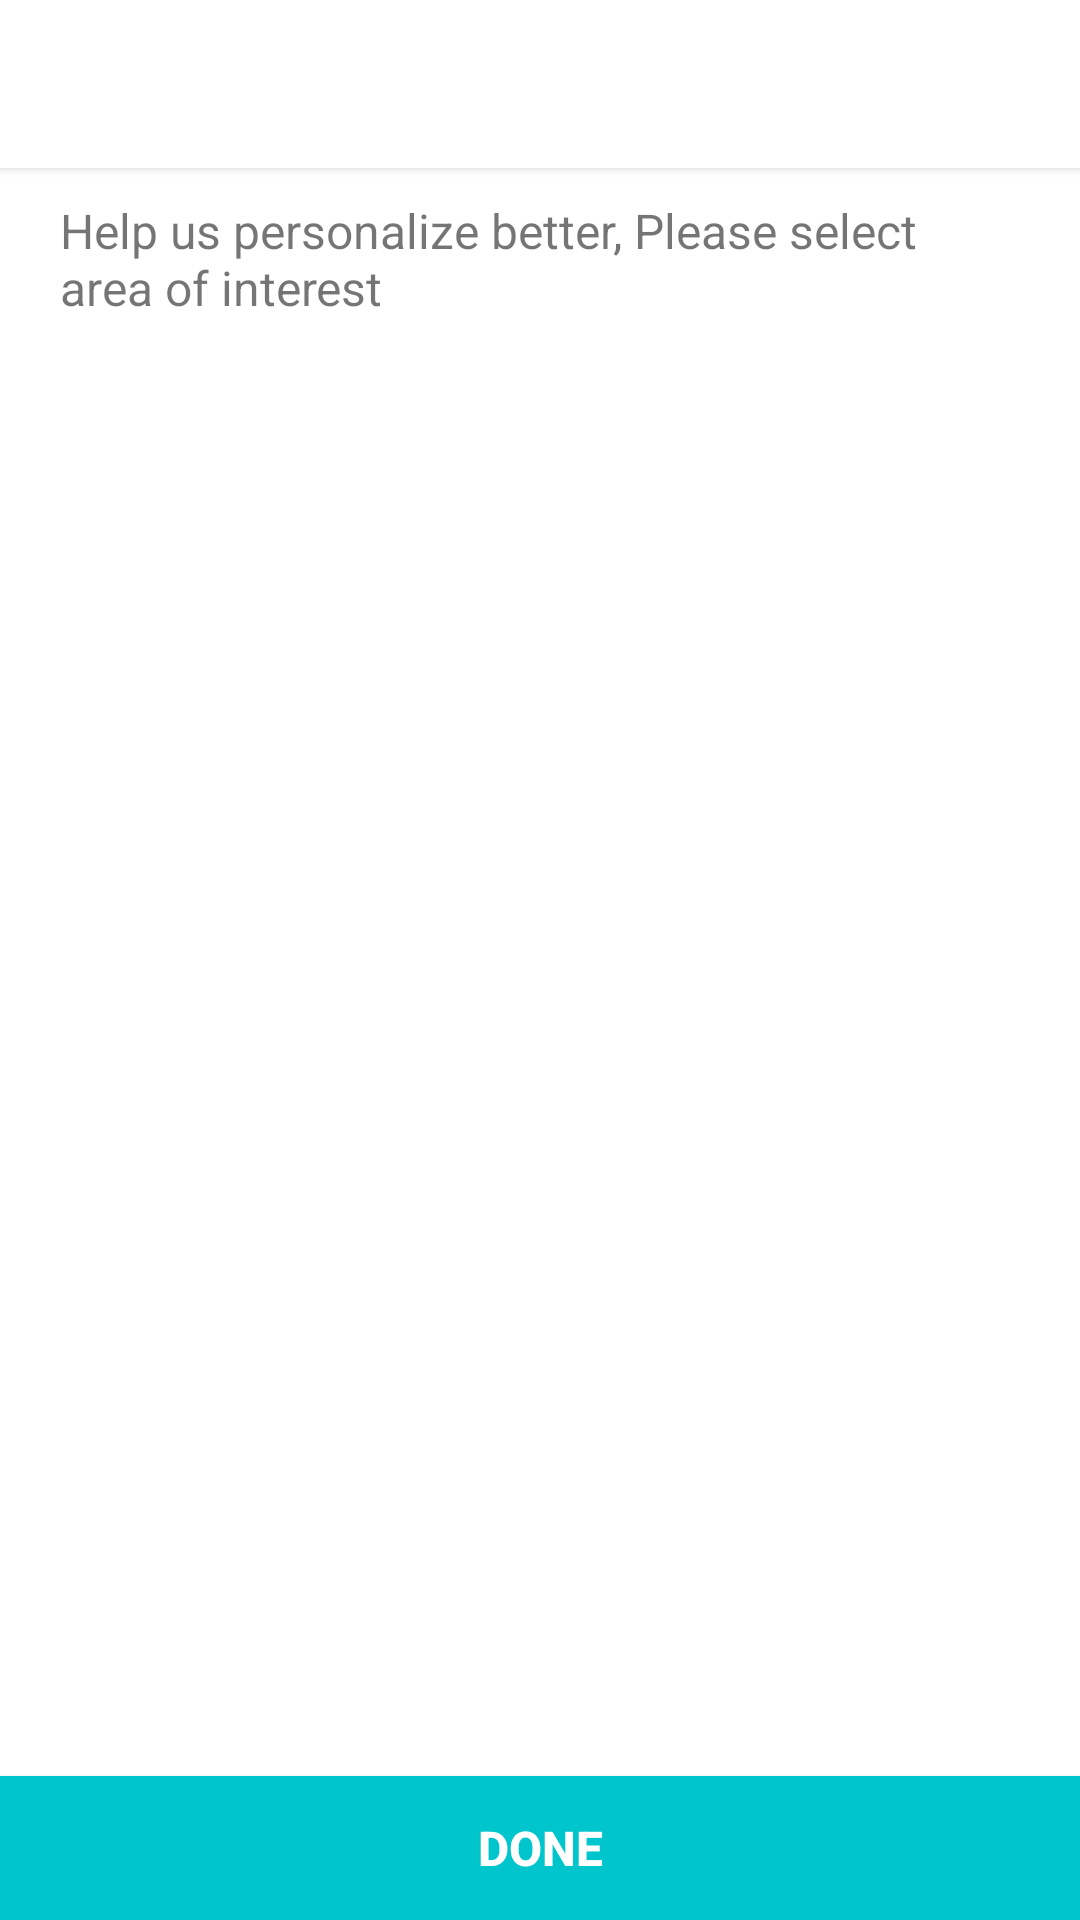

This screen was rendered from an Android layout file. Write that file and the resources it references.
<!-- AndroidManifest.xml: application theme AppTheme -->
<!-- res/layout/activity_category_recommendation.xml -->
<?xml version="1.0" encoding="utf-8"?>
<RelativeLayout xmlns:android="http://schemas.android.com/apk/res/android"
    xmlns:app="http://schemas.android.com/apk/res-auto"
    xmlns:tools="http://schemas.android.com/tools"
    android:layout_width="match_parent"
    android:layout_height="match_parent"
    android:background="@android:color/white"
    tools:context=".presentation.view.recommendation.CategoryRecommendationActivity">

    <androidx.appcompat.widget.Toolbar
        android:id="@+id/toolbar"
        android:layout_width="match_parent"
        android:layout_height="wrap_content"
        android:layout_alignParentStart="true"
        android:elevation="2dp"
        app:titleTextColor="@color/dark_teal"
        app:theme="@style/ThemeOverlay.AppCompat.Dark.ActionBar"
        android:background="@android:color/white" />

    <androidx.appcompat.widget.AppCompatTextView
        android:id="@+id/tv_recommendation_description"
        android:layout_width="wrap_content"
        android:layout_height="wrap_content"
        android:layout_marginTop="10dp"
        android:paddingLeft="20dp"
        android:paddingRight="20dp"
        android:layout_below="@+id/toolbar"
        android:text="@string/text_recommendation_description"
        android:textSize="16sp" />

    <androidx.recyclerview.widget.RecyclerView
        android:id="@+id/rv_recommendation"
        android:layout_width="match_parent"
        android:layout_height="wrap_content"
        android:layout_above="@+id/btn_recommendation_done"
        android:layout_below="@+id/tv_recommendation_description"
        android:layout_marginTop="20dp"
        android:paddingLeft="20dp"
        android:paddingRight="20dp"
        app:layout_constraintTop_toBottomOf="@+id/tv_recommendation_description" />

    <androidx.appcompat.widget.AppCompatButton
        android:id="@+id/btn_recommendation_done"
        android:layout_width="match_parent"
        android:layout_height="wrap_content"
        android:layout_alignParentBottom="true"
        android:layout_centerHorizontal="true"
        android:background="@color/colorAccent"
        android:text="@string/text_btn_recommendation"
        android:textColor="@android:color/white"
        android:textSize="16sp"
        android:textStyle="bold" />


    <FrameLayout
        android:id="@+id/fragment_container"
        android:layout_width="match_parent"
        android:layout_below="@id/toolbar"
        android:layout_height="match_parent"
        android:visibility="gone"
        />
    <ProgressBar
        android:id="@+id/progress_recommendation"
        android:layout_width="wrap_content"
        android:layout_height="wrap_content"
        android:visibility="gone"
        android:layout_centerInParent="true"/>
</RelativeLayout>
<!-- resources referenced by this layout -->
<resources>
  <color name="colorAccent">#01c5cc</color>
  <color name="dark_teal">#002f34</color>
  <string name="text_btn_recommendation">Done</string>
  <string name="text_recommendation_description">Help us personalize better, Please select area of interest</string>
  <style name="AppTheme" parent="Theme.AppCompat.Light.DarkActionBar">
          
          <item name="colorPrimary">@color/colorPrimary</item>
          <item name="colorPrimaryDark">@color/colorPrimaryDark</item>
          <item name="colorAccent">@color/colorAccent</item>
          <item name="windowActionBar">false</item>
          <item name="windowNoTitle">true</item>
      </style>
  <color name="colorPrimary">#6200EE</color>
  <color name="colorPrimaryDark">#3700B3</color>
</resources>
